Dataset: datasets (GitHub, thiroong/smart-closet). Classes: 0_coat, 1_padding, 2_shortsleeve, 3_longsleeve, 4_shirt, 5_pants, 6_dress, bluejeans, coat, knit, longpants, longtshirt, padding, shirt, shortT, shorts, skirt, socks.

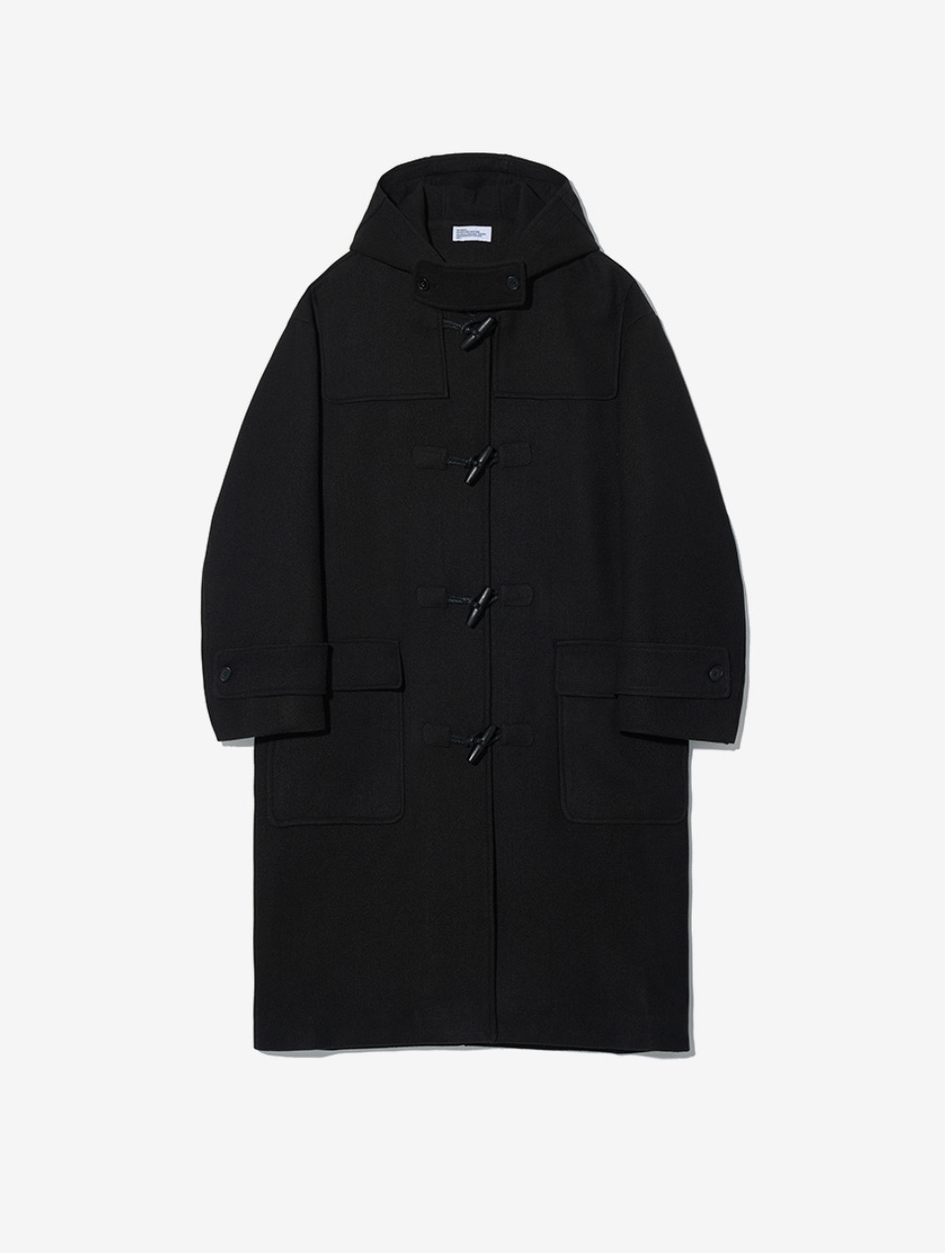
Label: 0_coat

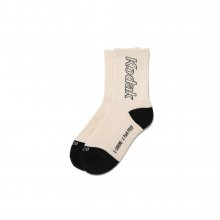
Label: socks

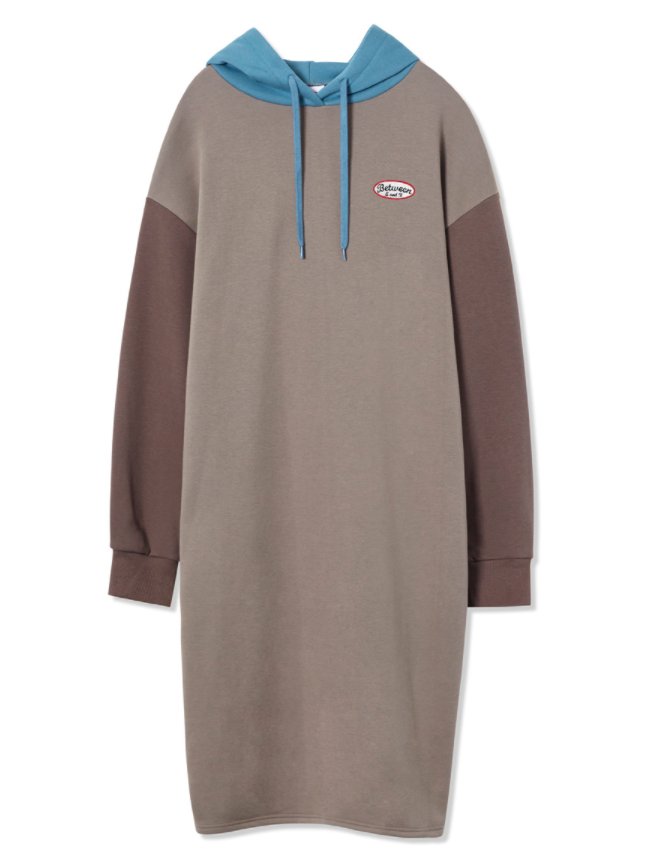
Label: 6_dress

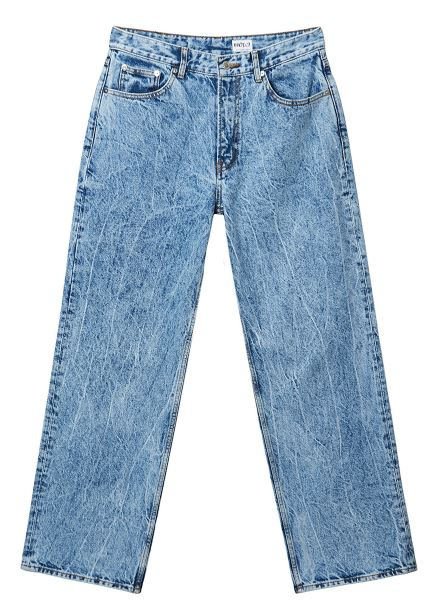
Label: 5_pants

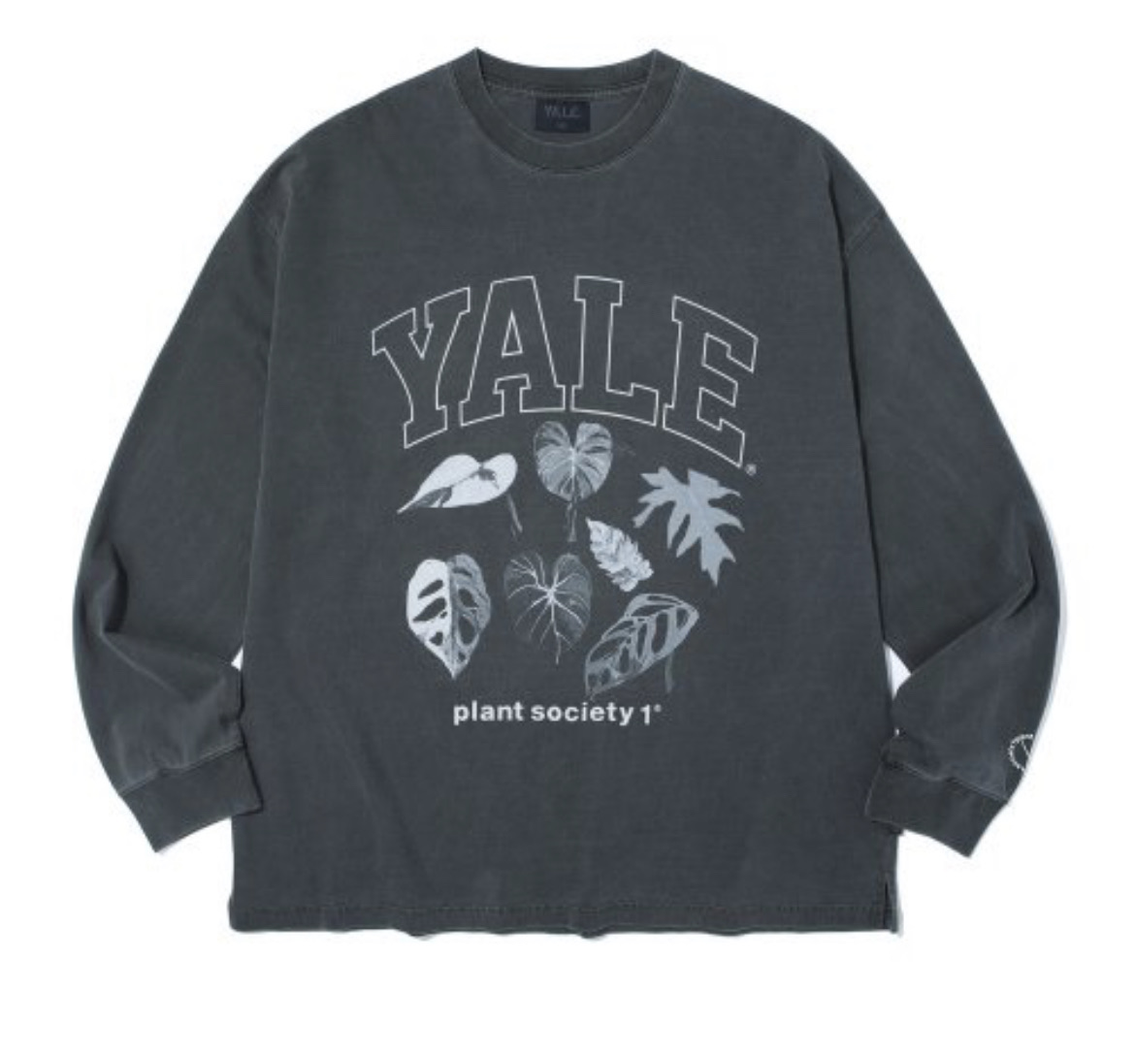
Label: 3_longsleeve

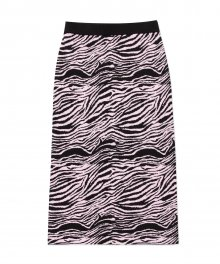
Label: skirt
